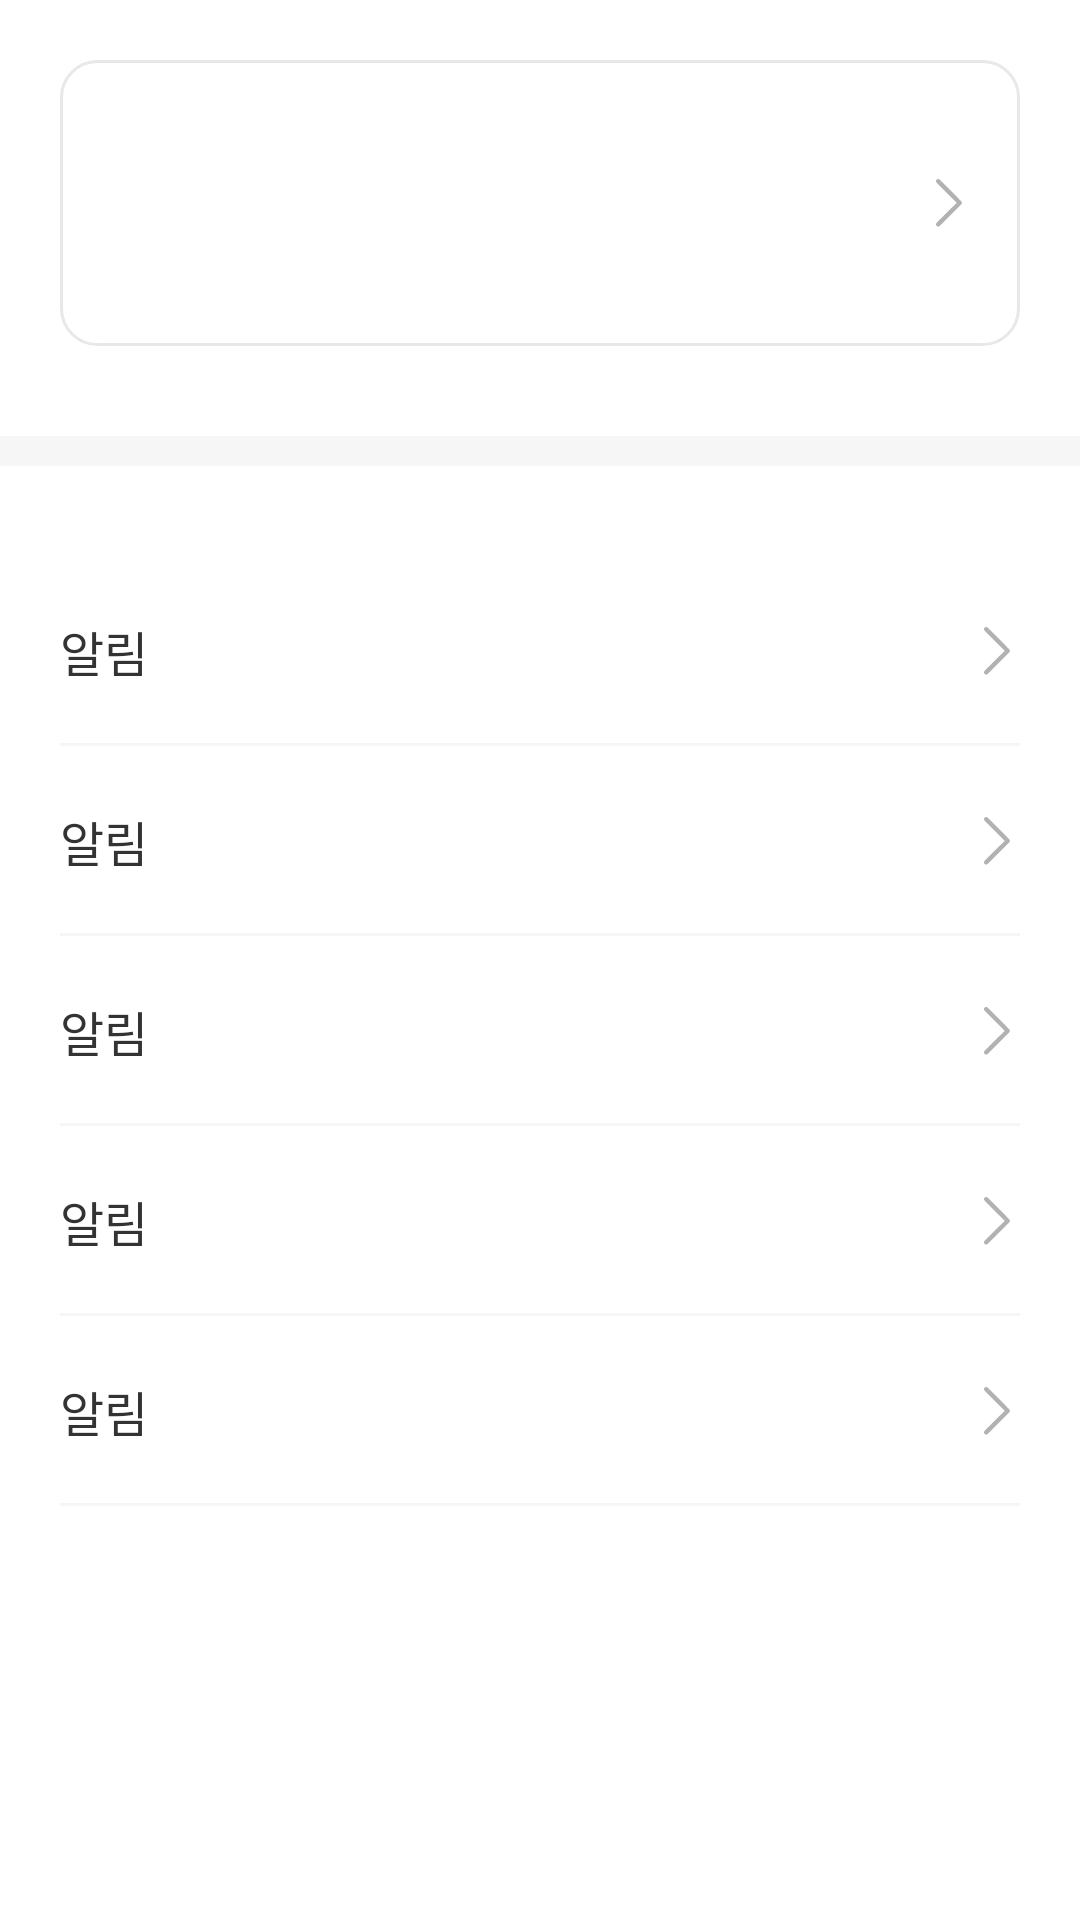

Here is an Android app screen rendered from its layout file. Give the layout XML and the strings, colors and styles it references.
<!-- AndroidManifest.xml: application theme Theme.RollingMoment -->
<!-- res/layout/fragment_my_info.xml -->
<?xml version="1.0" encoding="utf-8"?>
<androidx.constraintlayout.widget.ConstraintLayout xmlns:android="http://schemas.android.com/apk/res/android"
    xmlns:app="http://schemas.android.com/apk/res-auto"
    xmlns:tools="http://schemas.android.com/tools"
    android:layout_width="match_parent"
    android:layout_height="match_parent">

    <androidx.constraintlayout.widget.ConstraintLayout
        android:id="@+id/layoutMyInfo"
        android:layout_width="match_parent"
        android:layout_height="wrap_content"
        android:layout_marginHorizontal="20dp"
        android:layout_marginTop="20dp"
        android:background="@drawable/shape_12_e8e8ea_ffffff"
        android:paddingHorizontal="16dp"
        android:paddingVertical="24dp"
        app:layout_constraintTop_toTopOf="parent">

        <TextView
            android:id="@+id/tvNickName"
            style="@style/L718Bold"
            android:layout_width="0dp"
            android:layout_height="wrap_content"
            android:textColor="@color/C333333"
            app:layout_constraintEnd_toEndOf="parent"
            app:layout_constraintStart_toStartOf="parent"
            app:layout_constraintTop_toTopOf="parent"
            tools:text="토마토열자이내닉넴" />

        <TextView
            android:id="@+id/tvEmail"
            style="@style/B316Medium"
            android:layout_width="0dp"
            android:layout_height="wrap_content"
            android:layout_marginTop="4dp"
            android:textColor="@color/C7F7F7F"
            app:layout_constraintEnd_toEndOf="parent"
            app:layout_constraintStart_toStartOf="parent"
            app:layout_constraintTop_toBottomOf="@id/tvNickName"
            tools:text="tomato@naver.com" />

        <ImageView
            android:layout_width="16dp"
            android:layout_height="16dp"
            app:layout_constraintTop_toTopOf="parent"
            app:layout_constraintBottom_toBottomOf="parent"
            app:layout_constraintEnd_toEndOf="parent"
            android:src="@drawable/ic_chevron_right_gray"/>

    </androidx.constraintlayout.widget.ConstraintLayout>

    <View
        android:id="@+id/viewDivider"
        android:layout_width="match_parent"
        android:layout_height="10dp"
        android:layout_marginTop="30dp"
        android:background="@color/CF6F6F6"
        app:layout_constraintTop_toBottomOf="@id/layoutMyInfo" />

    <include
        android:id="@+id/layoutAlarm"
        layout="@layout/layout_my_info_service"
        android:layout_width="match_parent"
        android:layout_height="wrap_content"
        android:layout_marginHorizontal="20dp"
        android:layout_marginTop="30dp"
        app:layout_constraintTop_toBottomOf="@id/viewDivider" />

    <include
        android:id="@+id/layoutService"
        layout="@layout/layout_my_info_service"
        android:layout_width="match_parent"
        android:layout_height="wrap_content"
        android:layout_marginHorizontal="20dp"
        app:layout_constraintTop_toBottomOf="@id/layoutAlarm" />

    <include
        android:id="@+id/layoutPolicy"
        layout="@layout/layout_my_info_service"
        android:layout_width="match_parent"
        android:layout_height="wrap_content"
        android:layout_marginHorizontal="20dp"
        app:layout_constraintTop_toBottomOf="@id/layoutService" />

    <include
        android:id="@+id/layoutLogOut"
        layout="@layout/layout_my_info_service"
        android:layout_width="match_parent"
        android:layout_height="wrap_content"
        android:layout_marginHorizontal="20dp"
        app:layout_constraintTop_toBottomOf="@id/layoutPolicy" />

    <include
        android:id="@+id/layoutWithdraw"
        layout="@layout/layout_my_info_service"
        android:layout_width="match_parent"
        android:layout_height="wrap_content"
        android:layout_marginHorizontal="20dp"
        app:layout_constraintTop_toBottomOf="@id/layoutLogOut" />
</androidx.constraintlayout.widget.ConstraintLayout>
<!-- res/layout/layout_my_info_service.xml (included above) -->
<?xml version="1.0" encoding="utf-8"?>
<androidx.constraintlayout.widget.ConstraintLayout xmlns:android="http://schemas.android.com/apk/res/android"
    xmlns:app="http://schemas.android.com/apk/res-auto"
    xmlns:tools="http://schemas.android.com/tools"
    android:layout_width="match_parent"
    android:layout_height="wrap_content">

    <TextView
        android:id="@+id/tvContent"
        style="@style/B116Medium"
        android:layout_width="wrap_content"
        android:layout_height="wrap_content"
        android:paddingVertical="20dp"
        android:textColor="@color/C333333"
        app:layout_constraintBottom_toBottomOf="parent"
        app:layout_constraintStart_toStartOf="parent"
        app:layout_constraintTop_toTopOf="parent"
        tools:text="알림" />

    <ImageView
        android:id="@+id/ivRight"
        android:layout_width="wrap_content"
        android:layout_height="wrap_content"
        android:src="@drawable/ic_chevron_right_gray"
        app:layout_constraintBottom_toBottomOf="@id/tvContent"
        app:layout_constraintEnd_toEndOf="parent"
        app:layout_constraintTop_toTopOf="@id/tvContent" />

    <CheckBox
        android:id="@+id/cbAlarm"
        android:layout_width="36dp"
        android:layout_height="21dp"
        android:background="@drawable/selector_common_checkbox"
        android:button="@null"
        android:visibility="gone"
        app:layout_constraintBottom_toBottomOf="@id/tvContent"
        app:layout_constraintEnd_toEndOf="parent"
        app:layout_constraintTop_toTopOf="@id/tvContent" />

    <View
        android:id="@+id/viewDivider"
        android:layout_width="match_parent"
        android:layout_height="1dp"
        android:background="@color/CF6F6F6"
        app:layout_constraintBottom_toBottomOf="parent" />

</androidx.constraintlayout.widget.ConstraintLayout>
<!-- resources referenced by this layout -->
<resources>
  <color name="C333333">#333333</color>
  <color name="C7F7F7F">#7F7F7F</color>
  <color name="CF6F6F6">#F6F6F6</color>
  <!-- drawable ic_chevron_right_gray (drawable) -->
  <vector xmlns:android="http://schemas.android.com/apk/res/android"
      android:width="16dp"
      android:height="16dp"
      android:viewportWidth="16"
      android:viewportHeight="16">
    <path
        android:pathData="M4.21,15.629C4.351,15.77 4.536,15.84 4.72,15.84C4.904,15.84 5.089,15.77 5.228,15.63L12.429,8.45C12.564,8.314 12.64,8.131 12.641,7.941C12.641,7.75 12.564,7.566 12.43,7.431L5.23,0.212C4.949,-0.07 4.493,-0.071 4.212,0.21C3.93,0.491 3.929,0.947 4.21,1.229L10.902,7.938L4.212,14.61C3.93,14.891 3.929,15.347 4.21,15.629Z"
        android:fillColor="#B2B2B2"
        android:fillType="evenOdd"/>
  </vector>
  <!-- drawable shape_12_e8e8ea_ffffff (drawable) -->
  <?xml version="1.0" encoding="utf-8"?>
  <shape xmlns:android="http://schemas.android.com/apk/res/android">
      <corners android:radius="12dp"/>
      <solid android:color="@color/CFFFFFF"/>
      <stroke android:width="1dp" android:color="@color/CE8E8EA"/>
  </shape>
  <style name="B116Medium" parent="MediumTextView">
          <item name="android:textSize">16dp</item>
      </style>
  <style name="B316Medium" parent="MediumTextView">
          <item name="android:textSize">14dp</item>
      </style>
  <style name="L718Bold" parent="BoldTextView">
          <item name="android:textSize">18dp</item>
      </style>
  <style name="Theme.RollingMoment" parent="Theme.MaterialComponents.DayNight.NoActionBar">
          <item name="colorPrimary">@android:color/white</item>
          <item name="colorPrimaryDark">@android:color/white</item>
          <item name="android:statusBarColor">@color/CFFFFFF</item>
          
          <item name="android:windowLightStatusBar">true</item>
  
          <item name="android:windowBackground">@android:color/white</item>
          <item name="android:actionBarItemBackground">@android:color/white</item>
          <item name="buttonStyle">?android:attr/borderlessButtonStyle</item>
          <item name="checkboxStyle">?android:attr/borderlessButtonStyle</item>
      </style>
  <color name="CFFFFFF">#FFFFFF</color>
  <color name="CE8E8EA">#E8E8EA</color>
  <style name="MediumTextView" parent="Widget.AppCompat.TextView">
          <item name="android:textStyle">normal</item>
          <item name="android:fontFamily">@font/pretendard_medium</item>
      </style>
  <style name="BoldTextView" parent="Widget.AppCompat.TextView">
          <item name="android:textStyle">bold</item>
          <item name="android:fontFamily">@font/pretendard_bold</item>
      </style>
</resources>
